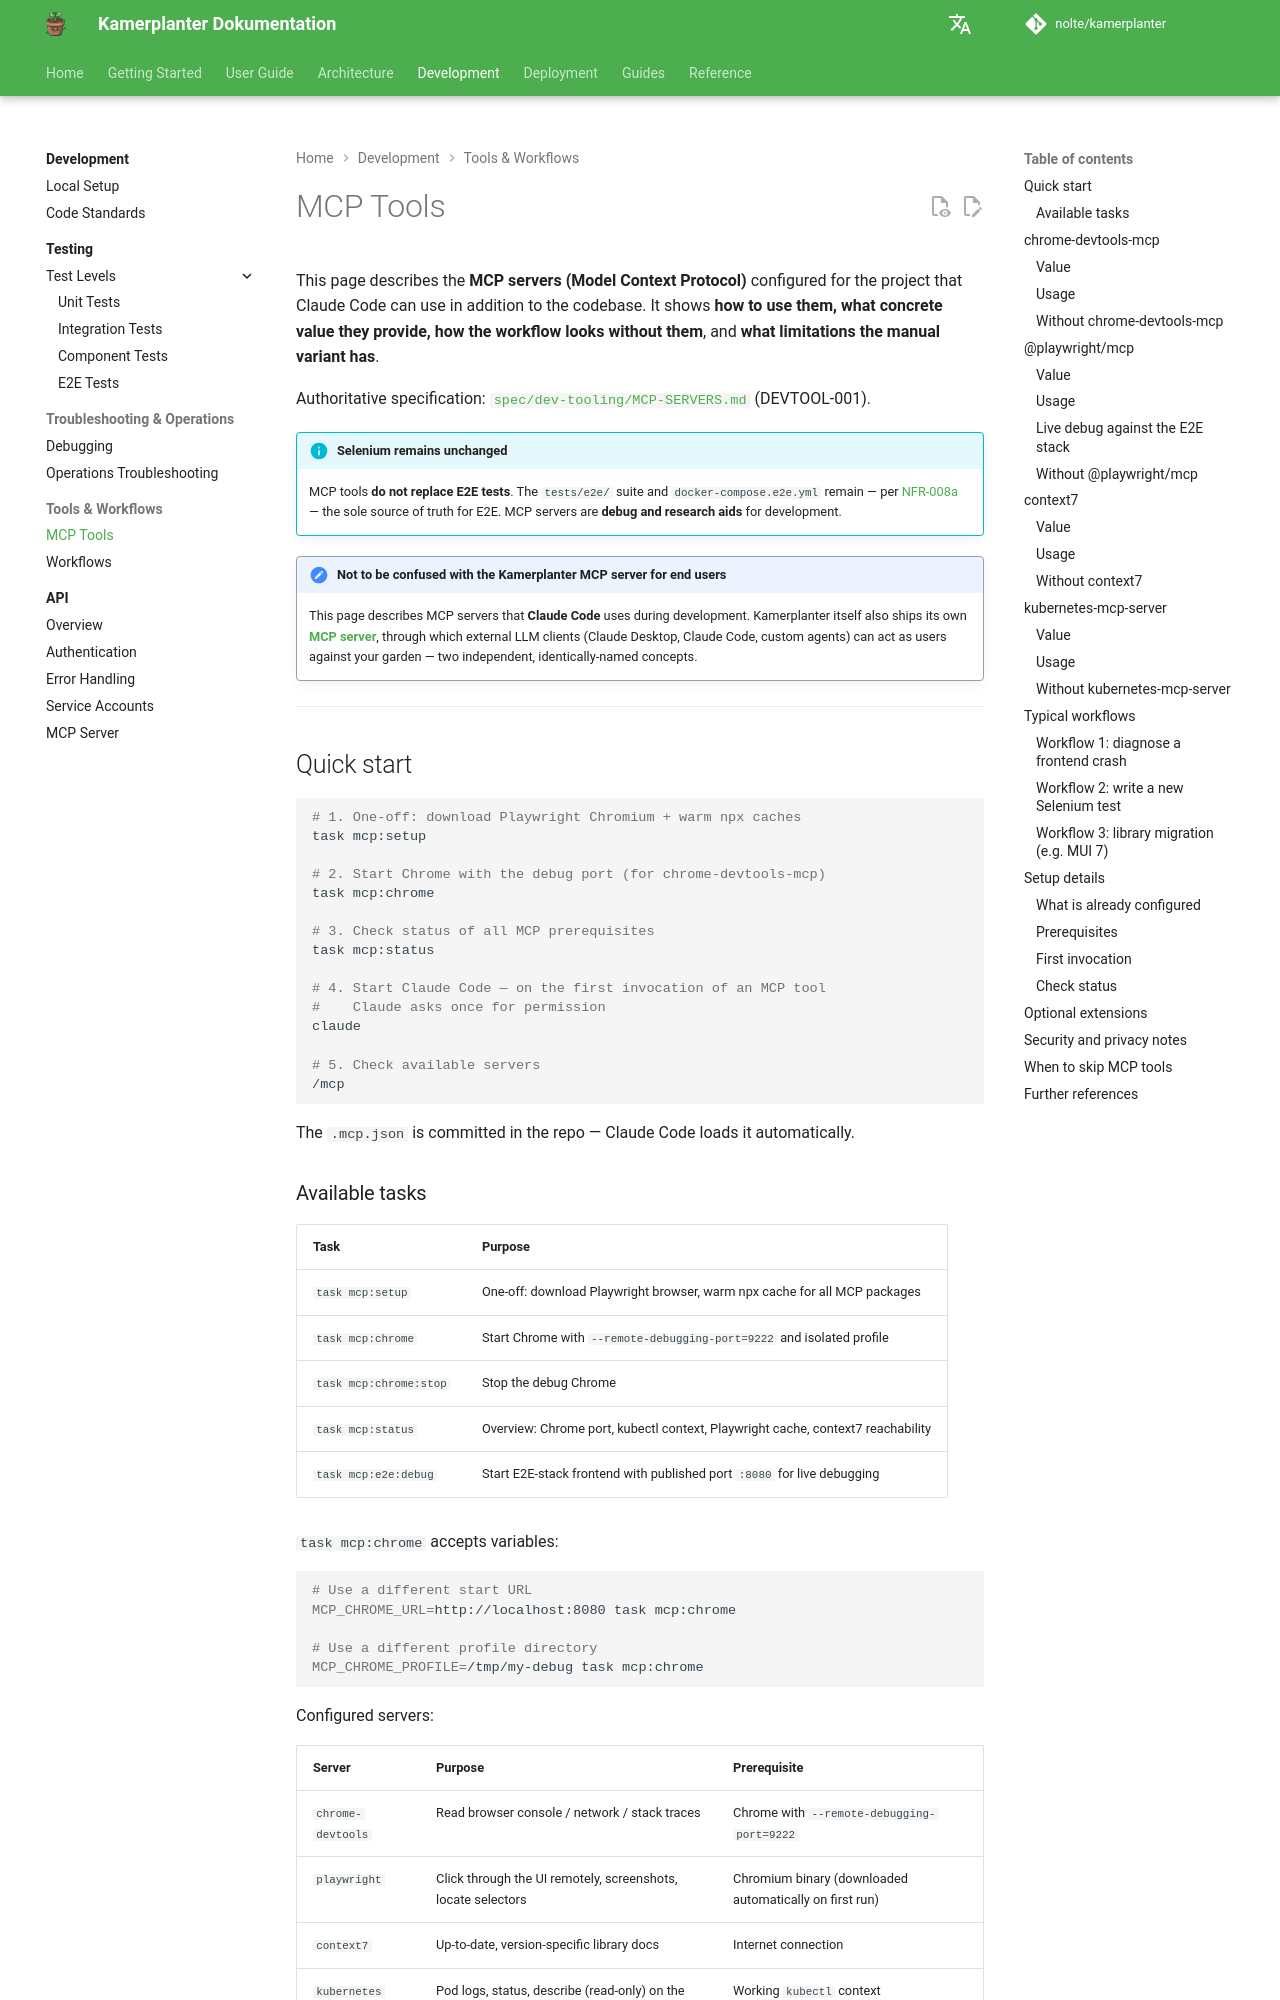

repository: nolte/kamerplanter · page: en/development/mcp-tools/index.html · generator: mkdocs

---
tags:
  - claude-code
  - mcp
  - debugging
  - tooling
---

# MCP Tools

This page describes the **MCP servers (Model Context Protocol)** configured for the project that Claude Code can use in addition to the codebase. It shows **how to use them, what concrete value they provide, how the workflow looks without them**, and **what limitations the manual variant has**.

Authoritative specification: [`spec/dev-tooling/MCP-SERVERS.md`](https://github.com/nolte/kamerplanter/blob/main/spec/dev-tooling/MCP-SERVERS.md) (DEVTOOL-001).

!!! info "Selenium remains unchanged"
    MCP tools **do not replace E2E tests**. The `tests/e2e/` suite and `docker-compose.e2e.yml` remain — per [NFR-008a](https://github.com/nolte/kamerplanter/blob/main/spec/nfr/NFR-008a_E2E-Selenium-Teststandard.md) — the sole source of truth for E2E. MCP servers are **debug and research aids** for development.

!!! note "Not to be confused with the Kamerplanter MCP server for end users"
    This page describes MCP servers that **Claude Code** uses during development. Kamerplanter itself also ships its own **[MCP server](../api/mcp-server.md)**, through which external LLM clients (Claude Desktop, Claude Code, custom agents) can act as users against your garden — two independent, identically-named concepts.

---

## Quick start

```bash
# 1. One-off: download Playwright Chromium + warm npx caches
task mcp:setup

# 2. Start Chrome with the debug port (for chrome-devtools-mcp)
task mcp:chrome

# 3. Check status of all MCP prerequisites
task mcp:status

# 4. Start Claude Code — on the first invocation of an MCP tool
#    Claude asks once for permission
claude

# 5. Check available servers
/mcp
```

The `.mcp.json` is committed in the repo — Claude Code loads it automatically.
